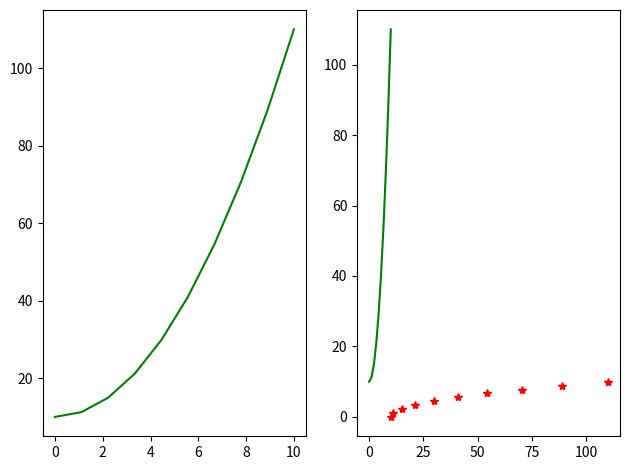

Here is the Python script that generated this plot:
import matplotlib.pyplot as plt
import numpy as np


range_v = np.linspace(0, 10, 10)
values = range_v ** 2 + 10

fig, axes = plt.subplots(nrows=1, ncols=2)

for actual_ax in axes:
    actual_ax.plot(range_v, values, 'g-')
axes[1].plot(values, range_v, 'r*')


plt.tight_layout()
plt.show()
